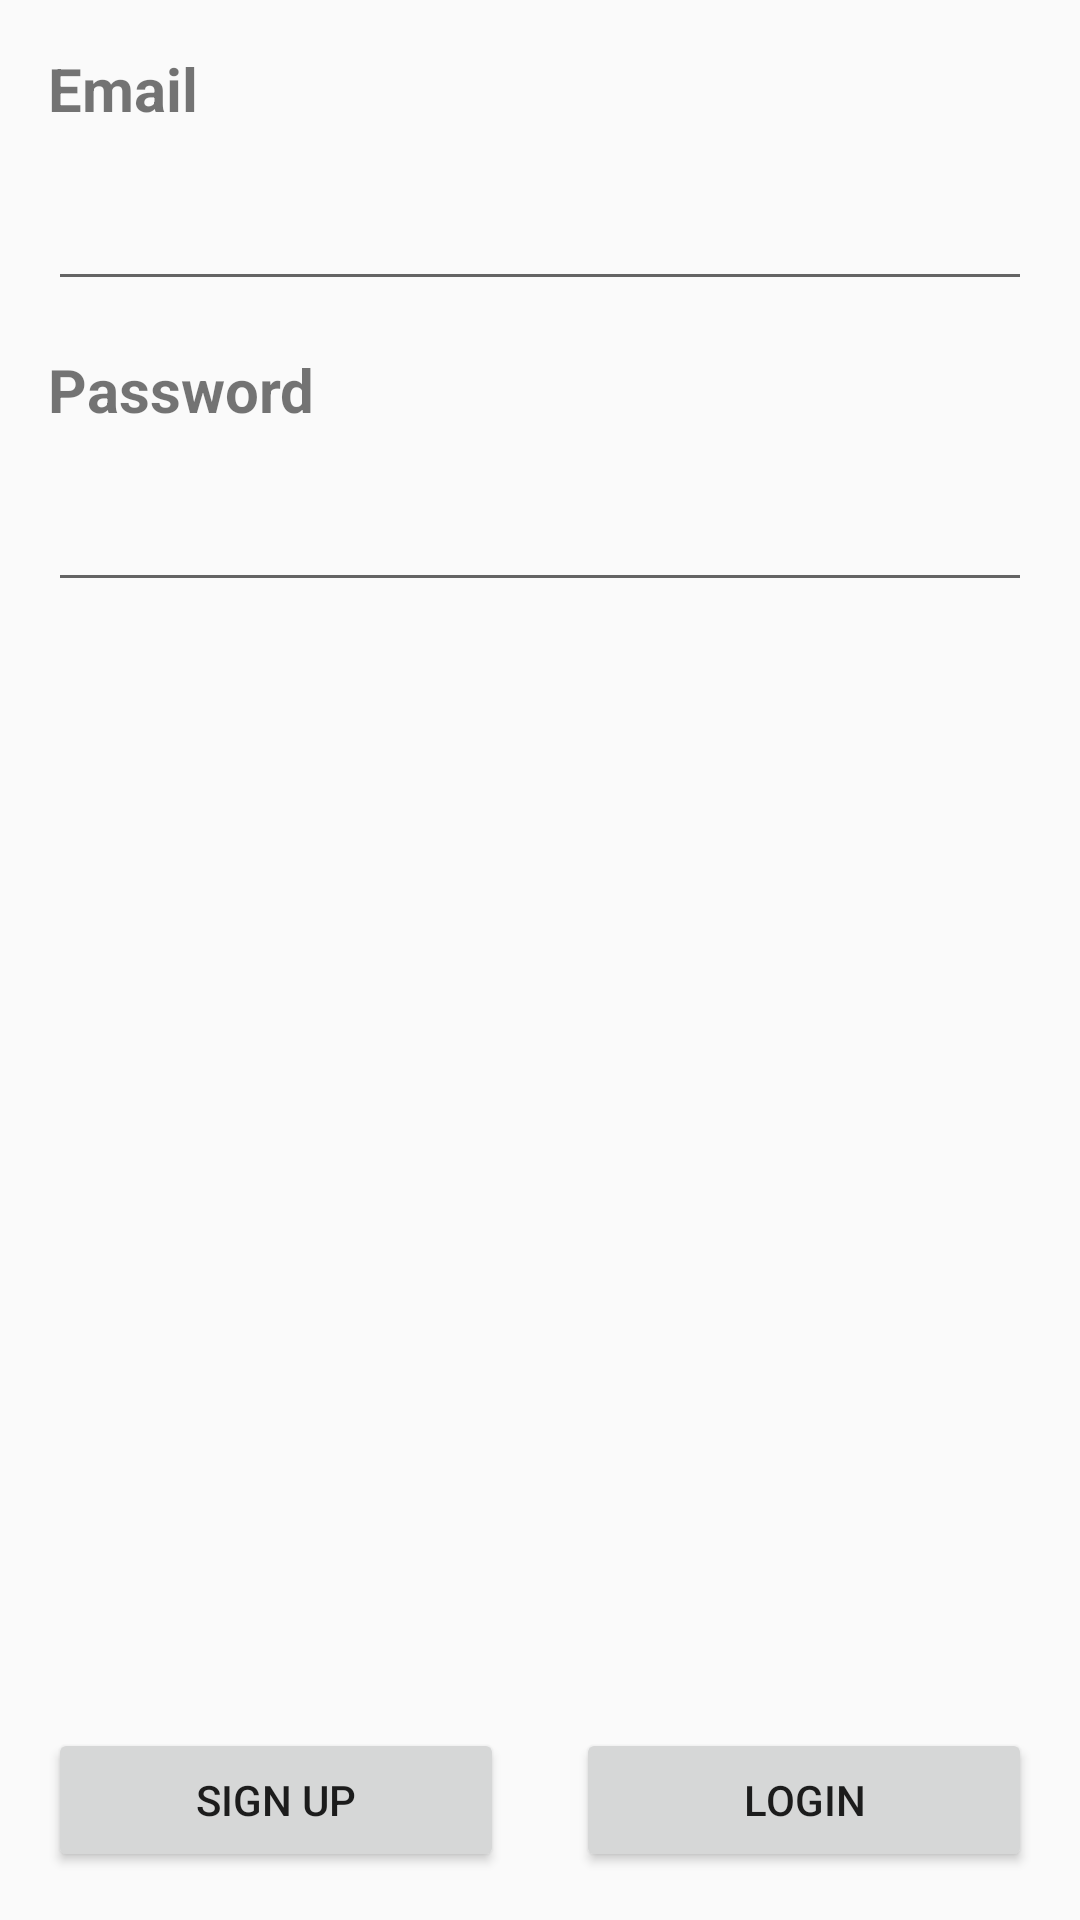

Write the Android layout XML for this screen, with the resource values it uses.
<!-- AndroidManifest.xml: application theme Theme.AppCompat.Light.NoActionBar -->
<!-- res/layout/fragment_login.xml -->
<?xml version="1.0" encoding="utf-8"?>
<layout xmlns:android="http://schemas.android.com/apk/res/android"
    xmlns:app="http://schemas.android.com/apk/res-auto"
    xmlns:tools="http://schemas.android.com/tools">

    <data>

        <variable
            name="user"
            type="com.josuemartinez.zapatosapp.models.User" />
    </data>

    

    <androidx.constraintlayout.widget.ConstraintLayout
        android:layout_width="match_parent"
        android:layout_height="match_parent"
        tools:context=".LoginFragment"
        tools:ignore="RtlHardcoded">

        <TextView
            android:id="@+id/email_label"
            android:layout_width="match_parent"
            android:layout_height="wrap_content"
            android:layout_marginStart="16dp"
            android:layout_marginTop="16dp"
            android:layout_marginEnd="16dp"
            android:text="@string/email"
            android:textSize="20sp"
            android:textStyle="bold"
            app:layout_constraintEnd_toEndOf="parent"
            app:layout_constraintStart_toStartOf="parent"
            app:layout_constraintTop_toTopOf="parent" />

        <EditText
            android:id="@+id/email_address"
            android:layout_width="match_parent"
            android:layout_height="wrap_content"
            android:layout_marginStart="16dp"
            android:layout_marginTop="16dp"
            android:layout_marginEnd="16dp"
            android:autofillHints="Email Address"
            android:importantForAutofill="no"
            android:inputType="textEmailAddress"
            app:layout_constraintEnd_toEndOf="parent"
            app:layout_constraintStart_toStartOf="parent"
            app:layout_constraintTop_toBottomOf="@+id/email_label"
            tools:ignore="LabelFor" />

        <TextView
            android:id="@+id/password_label"
            android:layout_width="match_parent"
            android:layout_height="wrap_content"
            android:layout_marginStart="16dp"
            android:layout_marginTop="16dp"
            android:layout_marginEnd="16dp"
            android:text="@string/password"
            android:textSize="20sp"
            android:textStyle="bold"
            app:layout_constraintEnd_toEndOf="parent"
            app:layout_constraintStart_toStartOf="parent"
            app:layout_constraintTop_toBottomOf="@+id/email_address" />

        <EditText
            android:id="@+id/password"
            android:layout_width="match_parent"
            android:layout_height="wrap_content"
            android:layout_marginStart="16dp"
            android:layout_marginTop="16dp"
            android:layout_marginEnd="16dp"
            android:autofillHints="Password"
            android:importantForAutofill="no"
            android:inputType="textPassword"
            app:layout_constraintEnd_toEndOf="parent"
            app:layout_constraintStart_toStartOf="parent"
            app:layout_constraintTop_toBottomOf="@+id/password_label"
            tools:ignore="LabelFor" />


        <Button
            android:id="@+id/signUpButton"
            android:layout_width="0dp"
            android:layout_height="wrap_content"
            android:layout_marginStart="16dp"
            android:layout_marginEnd="24dp"
            android:layout_marginBottom="16dp"
            android:text="@string/sign_up_text"
            app:layout_constraintBottom_toBottomOf="parent"
            app:layout_constraintEnd_toStartOf="@+id/loginButton"
            app:layout_constraintHorizontal_bias="0.5"
            app:layout_constraintStart_toStartOf="parent"
            app:layout_constraintTop_toBottomOf="@+id/password"
            app:layout_constraintVertical_bias="1.0"
            tools:ignore="ButtonStyle" />

        <Button
            android:id="@+id/loginButton"
            android:layout_width="0dp"
            android:layout_height="wrap_content"
            android:layout_marginEnd="16dp"
            android:layout_marginBottom="16dp"
            android:text="@string/login_text"
            app:layout_constraintBottom_toBottomOf="parent"
            app:layout_constraintEnd_toEndOf="parent"
            app:layout_constraintHorizontal_bias="0.5"
            app:layout_constraintStart_toEndOf="@+id/signUpButton"
            tools:ignore="ButtonStyle" />

    </androidx.constraintlayout.widget.ConstraintLayout>

</layout>
<!-- resources referenced by this layout -->
<resources>
  <string name="email">Email</string>
  <string name="login_text">Login</string>
  <string name="password">Password</string>
  <string name="sign_up_text">Sign Up</string>
</resources>
